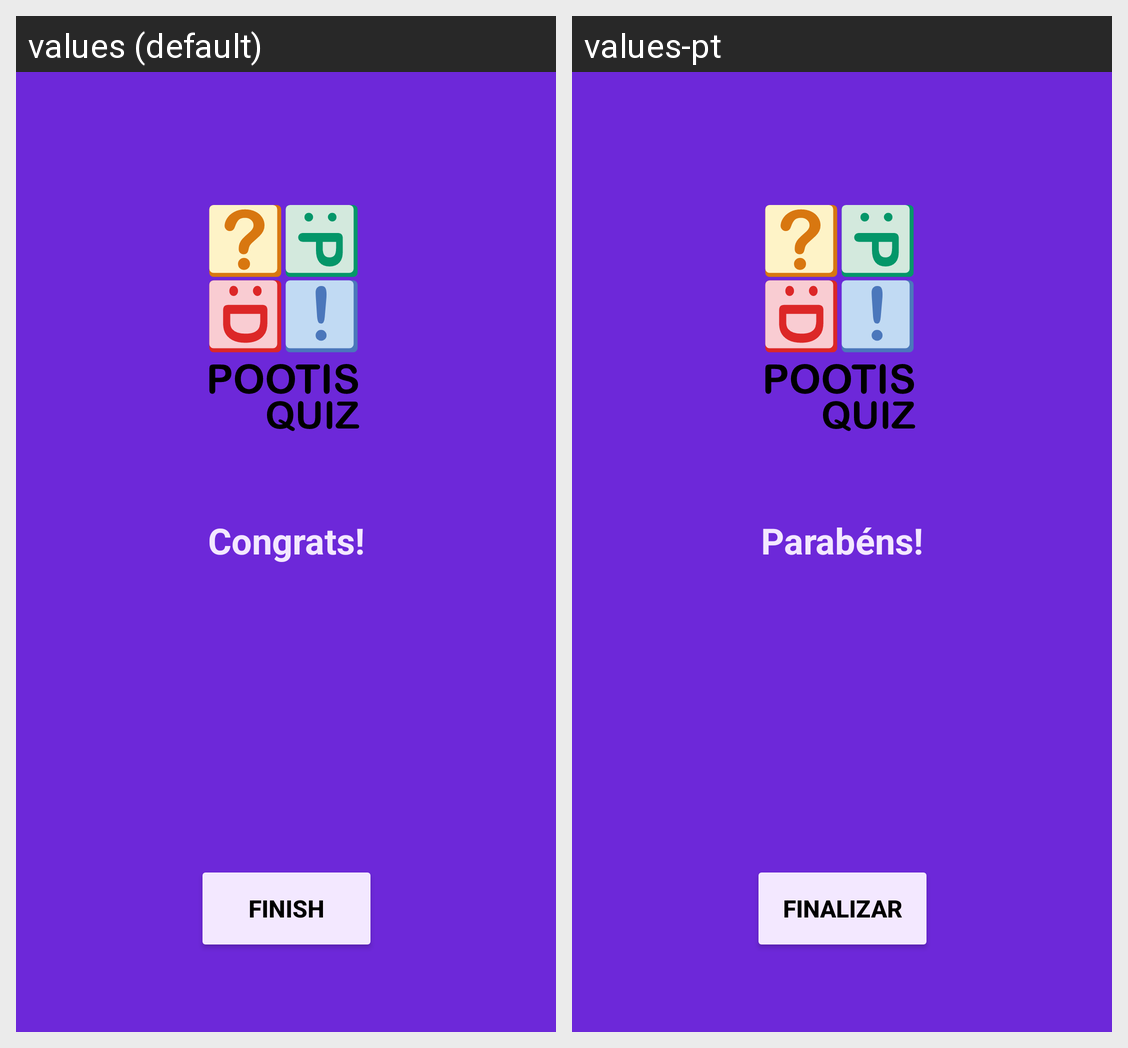

This grid shows one Android layout under two languages. Give, for every string resource on the screen, its name, the default text and each shown locale's text.
Android screen res/layout/fragment_quiz_complete.xml rendered under 2 locales, left to right: values (default), values-pt. Device: Nexus 5 (rendered at 1080×1920; each locale shown at half size, 540×960, under a caption strip naming it); theme Theme.Quiz.
Strings drawn on this screen, with the default value and each locale's value (text and hints the layout hard-codes, and strings that could not be matched under every locale, appear in the picture but are not listed):

Finish
  values: Finish
  values-pt: Finalizar

Congrats
  values: Congrats!
  values-pt: Parabéns!
